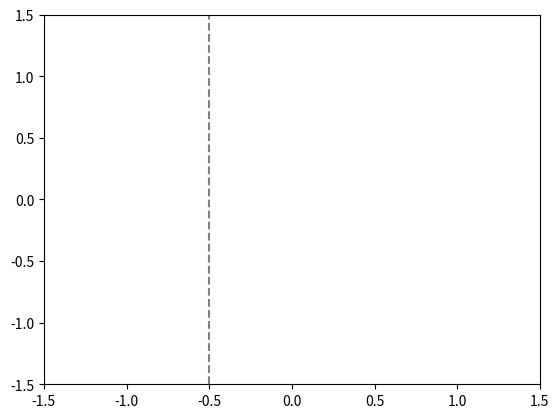
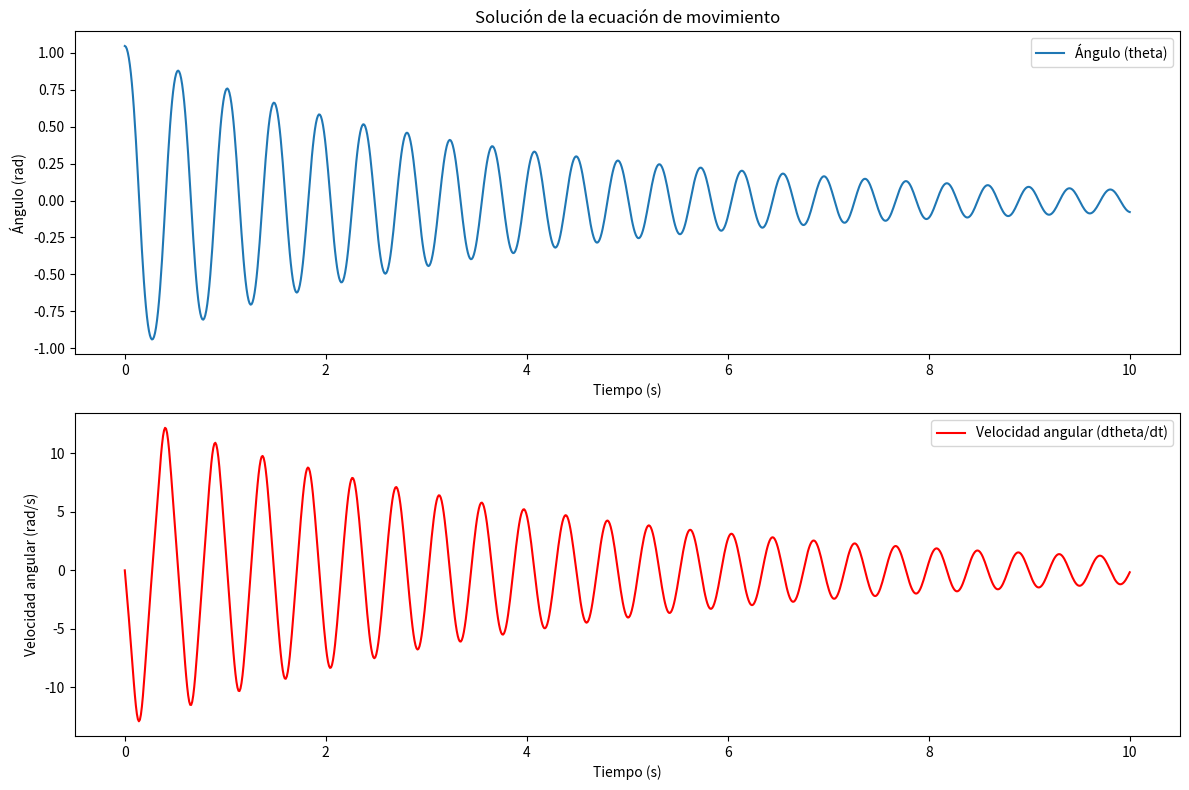

Python code for these plots, in order:
import numpy as np
import matplotlib.pyplot as plt
from scipy.integrate import odeint
from matplotlib.animation import FuncAnimation

# Parámetros del sistema
m = 1   # Masa del péndulo
l = 1.0    # Longitud del péndulo
k = 1000    # Constante
h = l/2  # Constante adicional
Q0 = 1.0   # Amplitud de la fuerza externa
Omega = 1.0 # Frecuencia de la fuerza externa
g = 9.81   # Aceleración debida a la gravedads
B = 0.5

# Definir las ecuaciones del movimiento
def equations(z, t):
    theta, dthetadt = z
    d2thetadt2 = ((Q0/ m*l) * np.cos(Omega * t) * np.cos(theta) + g/l * np.sin(theta)) - (B/(m*l**2)) * dthetadt - ((k*h**2) /m*l**2) * np.sin(theta)*np.cos(theta)
    return [dthetadt, d2thetadt2]



# Condiciones iniciales
theta0 = np.pi / 3 # ángulo inicial (en radianes)
dthetadt0 = 0.0     # velocidad angular inicial
z0 = [theta0, dthetadt0]

# Intervalo de tiempo
t = np.linspace(0, 10, 1000)

# Resolver el sistema de ecuaciones diferenciales
sol = odeint(equations, z0, t)

# Extraer las soluciones
theta_sol = sol[:, 0]
dthetadt_sol = sol[:, 1]

# Convertir las posiciones angulares a coordenadas x, y del péndulo
# Convertir las posiciones angulares a coordenadas x, y del péndulo
pendulum_x = l * np.cos(theta_sol) 
pendulum_y = l * np.sin(theta_sol)

# Crear la figura y el eje para la animación
fig, ax = plt.subplots()
ax.set_xlim(-l-0.5, l+0.5)
ax.set_ylim(-l-0.5, l+0.5)
ax.axvline(-0.5, color='gray', linestyle='--') 
line, = ax.plot([], [], 'o-', lw=2)

# Función de inicialización
def init():
    line.set_data([], [])
    return line,

# Función de animación
def update(frame):
    line.set_data([0, pendulum_x[frame]], [0, pendulum_y[frame]])
    return line,

# Crear la animación
ani = FuncAnimation(fig, update, frames=range(len(t)), init_func=init, blit=True)

# Mostrar la animación
plt.show()

# Graficar los resultados
plt.figure(figsize=(12, 8))

plt.subplot(2, 1, 1)
plt.plot(t, theta_sol, label='Ángulo (theta)')
plt.xlabel('Tiempo (s)')
plt.ylabel('Ángulo (rad)')
plt.title('Solución de la ecuación de movimiento')
plt.legend()

plt.subplot(2, 1, 2)
plt.plot(t, dthetadt_sol, label='Velocidad angular (dtheta/dt)', color='r')
plt.xlabel('Tiempo (s)')
plt.ylabel('Velocidad angular (rad/s)')
plt.legend()

plt.tight_layout()
plt.show()
